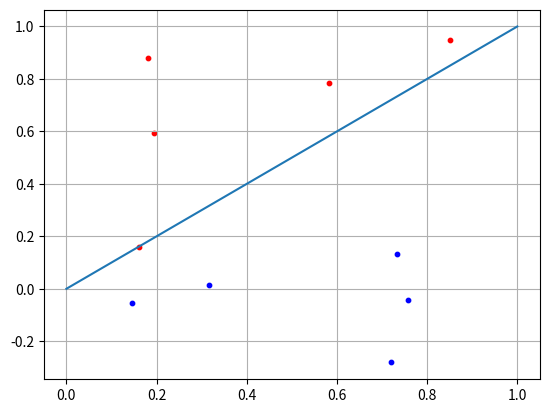

Generate this figure with matplotlib:
#################################
# [redacted]
# ---- All RIght Reserved ---- ##
# ---- Writted In VS Code ---- ## 
# ---- Writted In Python3 ---- ## 
#################################

import numpy as np # Importing Numpy Libary
import matplotlib.pyplot as plt # Importing Matplotlib Libary

N = 5 # Number of Looks for 1st and 2nd Classes

# -- Modeling 1 Image -- #
x1 = np.random.random(N) # Modeling a Random Value Along One Axis x1
x2 = x1 + [np.random.randint(10)/10 for i in range(N)] # x2 Modeled as x1 And Plus Random Deviation
C1 = [x1, x2] # Forming a Double List C1 From the Set of These Points (These Points x1 And x2)

# -- Modeling 2 Image -- #
x1 = np.random.random(N) # Modeling a Random Value Along One Axis x1
x2 = x1 - [np.random.randint(10)/10 for i in range(N)] - 0.1# x2 Modeled as x1 And Minus Random Deviation 
                                                            # And Additionally We Make Minus 0.1 So That This Point x2 Is Below Our Line
                                                                            
C2 = [x1, x2]  # Forming a Double List C2 From the Set of These Points (These Points x1 And x2)

f = [0, 1] # We form a straight line under 45 degrees to see how the dividing line goes

w = np.array([-0.3, 0.3]) # Set the Weights for the Neural Network (These are -0.3 and 0.3)
                          # Thus Our Perceptron Will Determine The Dividing Line Exactly Under 45 Degrees
for i in range(N):
    x = np.array([C2[0][i], C2[1][i]]) # We Iterate All Images For Class C2
    y = np.dot(w, x) # Calculate This Output Value y
    if y >= 0: # We look If the value of y is greater than or equal to zero, then this is class C1
        print("Class C1") # And output it to the console
    else: # Otherwise It's Class C2 
        print("Class C2") # And output it to the console

plt.scatter(C1[0][:], C1[1][:], s=10, c='red') # Display All Points C1
plt.scatter(C2[0][:], C2[1][:], s=10, c='blue') # Display All Points C2
plt.plot(f) # Splitting the Program With the plot Function
plt.grid(True) # Gridding The Box Where All Neurons
plt.show() # Showing Window With All Neurons (Like Windows Application)